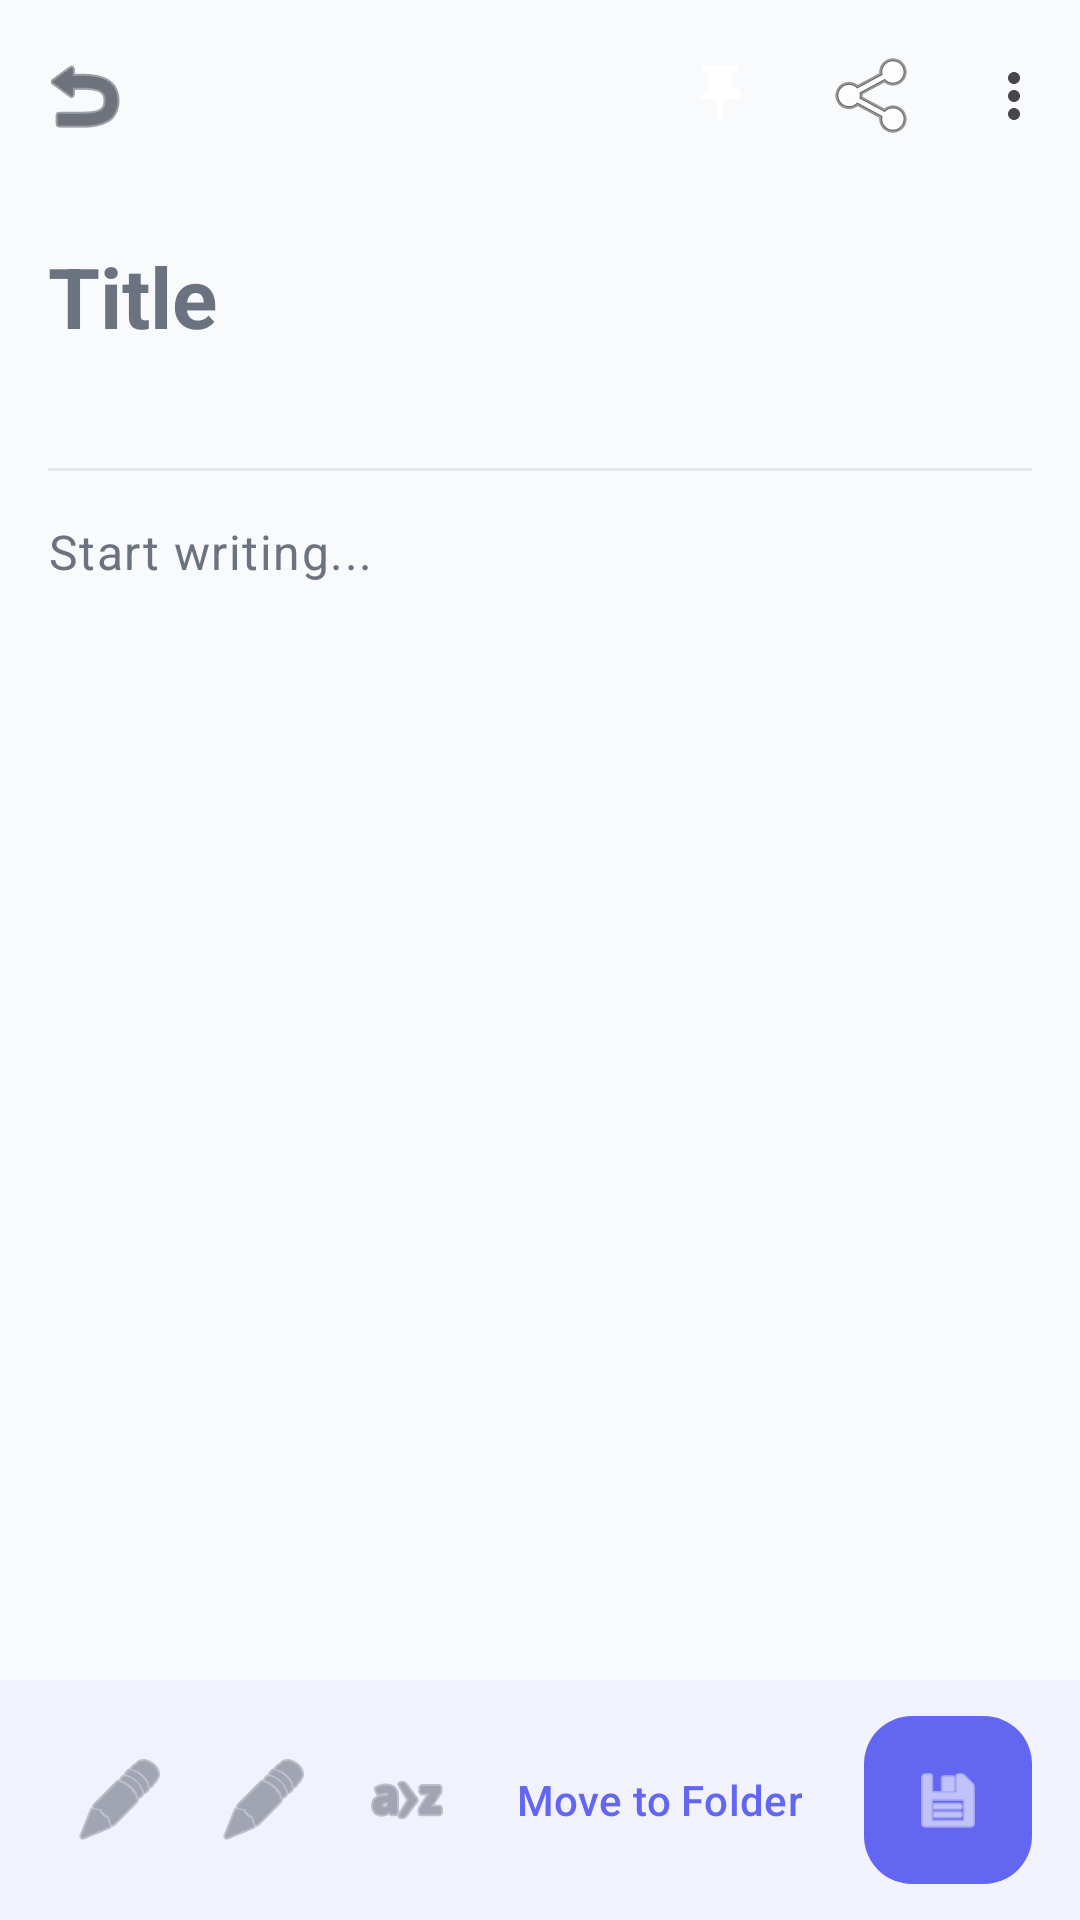

Here is an Android app screen rendered from its layout file. Give the layout XML and the strings, colors and styles it references.
<!-- AndroidManifest.xml: application theme Theme.DevPilotAI -->
<!-- res/layout/fragment_note_detail.xml -->
<?xml version="1.0" encoding="utf-8"?>
<androidx.coordinatorlayout.widget.CoordinatorLayout xmlns:android="http://schemas.android.com/apk/res/android"
    xmlns:app="http://schemas.android.com/apk/res-auto"
    android:layout_width="match_parent"
    android:layout_height="match_parent"
    android:background="@color/background">

    <com.google.android.material.appbar.AppBarLayout
        android:layout_width="match_parent"
        android:layout_height="wrap_content"
        android:background="@android:color/transparent"
        app:elevation="0dp">

        <com.google.android.material.appbar.MaterialToolbar
            android:id="@+id/toolbar"
            android:layout_width="match_parent"
            android:layout_height="?attr/actionBarSize"
            app:navigationIcon="@android:drawable/ic_menu_revert"
            app:navigationIconTint="@color/text_primary"
            app:menu="@menu/menu_note_detail"
            app:titleTextColor="@color/text_primary" />

    </com.google.android.material.appbar.AppBarLayout>

    <androidx.core.widget.NestedScrollView
        android:layout_width="match_parent"
        android:layout_height="match_parent"
        android:fillViewport="true"
        app:layout_behavior="@string/appbar_scrolling_view_behavior">

        <LinearLayout
            android:layout_width="match_parent"
            android:layout_height="wrap_content"
            android:orientation="vertical"
            android:padding="16dp">

            <EditText
                android:id="@+id/editTextTitle"
                android:layout_width="match_parent"
                android:layout_height="wrap_content"
                android:background="@null"
                android:hint="@string/title"
                android:textColor="@color/text_primary"
                android:textColorHint="@color/text_secondary"
                android:textAppearance="?attr/textAppearanceHeadlineMedium"
                android:textStyle="bold"
                android:importantForAutofill="no"
                android:inputType="textCapSentences" />

            <TextView
                android:id="@+id/textViewDate"
                android:layout_width="wrap_content"
                android:layout_height="wrap_content"
                android:layout_marginTop="8dp"
                android:textAppearance="?attr/textAppearanceLabelSmall"
                android:textColor="@color/text_secondary" />

            <View
                android:layout_width="match_parent"
                android:layout_height="1dp"
                android:layout_marginVertical="16dp"
                android:background="@color/divider" />

            <FrameLayout
                android:layout_width="match_parent"
                android:layout_height="wrap_content">

                <EditText
                    android:id="@+id/editTextContent"
                    android:layout_width="match_parent"
                    android:layout_height="wrap_content"
                    android:background="@null"
                    android:hint="@string/start_writing"
                    android:textColor="@color/text_primary"
                    android:textColorHint="@color/text_secondary"
                    android:textAppearance="?attr/textAppearanceBodyLarge"
                    android:gravity="top"
                    android:importantForAutofill="no"
                    android:minLines="15"
                    android:inputType="textMultiLine|textCapSentences" />

                <TextView
                    android:id="@+id/textViewPreview"
                    android:layout_width="match_parent"
                    android:layout_height="wrap_content"
                    android:textAppearance="?attr/textAppearanceBodyLarge"
                    android:textColor="@color/text_primary"
                    android:visibility="gone" />
            </FrameLayout>

        </LinearLayout>
    </androidx.core.widget.NestedScrollView>

    <com.google.android.material.bottomappbar.BottomAppBar
        android:id="@+id/bottomAppBar"
        android:layout_width="match_parent"
        android:layout_height="wrap_content"
        android:layout_gravity="bottom"
        android:backgroundTint="@color/surface"
        app:fabAlignmentMode="end"
        style="@style/Widget.Material3.BottomAppBar">

        <LinearLayout
            android:id="@+id/formattingToolbar"
            android:layout_width="wrap_content"
            android:layout_height="match_parent"
            android:orientation="horizontal"
            android:gravity="center_vertical">

            <ImageButton
                android:id="@+id/btnBold"
                android:layout_width="48dp"
                android:layout_height="48dp"
                android:background="?attr/selectableItemBackgroundBorderless"
                android:src="@android:drawable/ic_menu_edit"
                android:contentDescription="Bold"
                app:tint="@color/text_secondary" />

            <ImageButton
                android:id="@+id/btnItalic"
                android:layout_width="48dp"
                android:layout_height="48dp"
                android:background="?attr/selectableItemBackgroundBorderless"
                android:src="@android:drawable/ic_menu_edit"
                android:contentDescription="Italic"
                app:tint="@color/text_secondary" />

            <ImageButton
                android:id="@+id/btnList"
                android:layout_width="48dp"
                android:layout_height="48dp"
                android:background="?attr/selectableItemBackgroundBorderless"
                android:src="@android:drawable/ic_menu_sort_alphabetically"
                android:contentDescription="List"
                app:tint="@color/text_secondary" />

            <com.google.android.material.button.MaterialButton
                android:id="@+id/btnFolder"
                style="@style/Widget.Material3.Button.TextButton"
                android:layout_width="wrap_content"
                android:layout_height="wrap_content"
                android:text="Move to Folder"
                android:textColor="@color/primary" />

        </LinearLayout>

    </com.google.android.material.bottomappbar.BottomAppBar>

    <com.google.android.material.floatingactionbutton.FloatingActionButton
        android:id="@+id/fabSave"
        android:layout_width="wrap_content"
        android:layout_height="wrap_content"
        app:layout_anchor="@id/bottomAppBar"
        android:src="@android:drawable/ic_menu_save"
        app:backgroundTint="@color/primary"
        app:tint="@color/white"
        android:contentDescription="@string/new_note" />

</androidx.coordinatorlayout.widget.CoordinatorLayout>
<!-- resources referenced by this layout -->
<resources>
  <color name="background">#F9FAFB</color>
  <color name="divider">#E5E7EB</color>
  <color name="primary">#6366F1</color>
  <color name="surface">#FFFFFF</color>
  <color name="text_primary">#111827</color>
  <color name="text_secondary">#6B7280</color>
  <color name="white">#FFFFFFFF</color>
  <string name="new_note">New Note</string>
  <string name="start_writing">Start writing...</string>
  <string name="title">Title</string>
  <style name="Theme.DevPilotAI" parent="Base.Theme.DevPilotAI" />
  <style name="Base.Theme.DevPilotAI" parent="Theme.Material3.DayNight.NoActionBar">
          
          <item name="colorPrimary">@color/primary</item>
          <item name="colorOnPrimary">@color/white</item>
          <item name="colorPrimaryContainer">@color/card_bg_1</item>
          <item name="colorOnPrimaryContainer">@color/primary_variant</item>
  
          <item name="colorSecondary">@color/secondary</item>
          <item name="colorOnSecondary">@color/white</item>
  
          <item name="android:colorBackground">@color/background</item>
          <item name="colorSurface">@color/surface</item>
          <item name="colorOnSurface">@color/text_primary</item>
          <item name="colorSurfaceVariant">@color/divider</item>
          <item name="colorOnSurfaceVariant">@color/text_secondary</item>
  
          <item name="colorOutline">@color/text_secondary</item>
          <item name="colorOutlineVariant">@color/divider</item>
  
          <item name="colorError">@color/error</item>
  
          
          <item name="android:statusBarColor">@color/background</item>
          <item name="android:windowLightStatusBar" tools:targetApi="m">true</item>
      </style>
  <color name="card_bg_1">#EEF2FF</color>
  <color name="primary_variant">#4F46E5</color>
  <color name="secondary">#10B981</color>
  <color name="error">#EF4444</color>
</resources>
